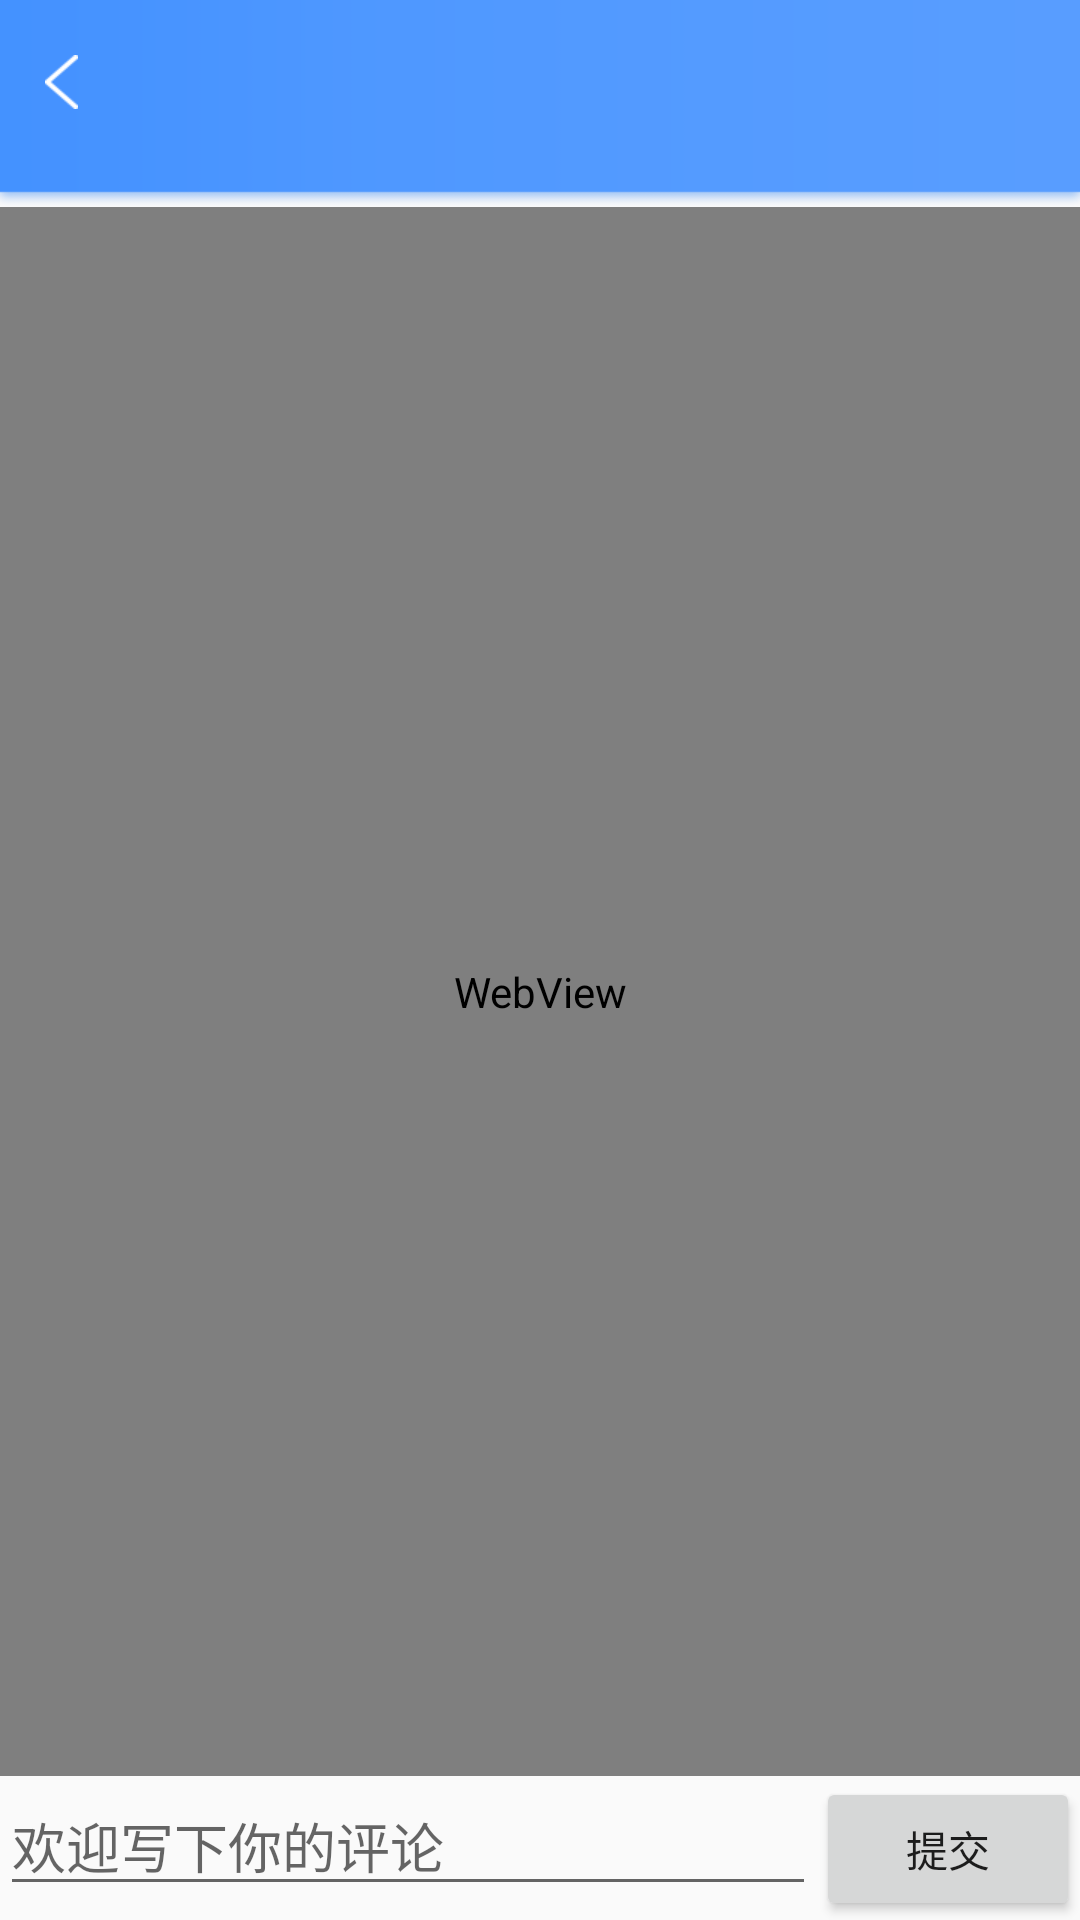

Layout XML and referenced resources for this Android screen:
<!-- AndroidManifest.xml: application theme AppTheme -->
<!-- res/layout/activity_article_detail.xml -->
<?xml version="1.0" encoding="utf-8"?>
<LinearLayout xmlns:android="http://schemas.android.com/apk/res/android"
    xmlns:app="http://schemas.android.com/apk/res-auto"
    xmlns:tools="http://schemas.android.com/tools"
    android:layout_width="match_parent"
    android:layout_height="match_parent"
    android:fitsSystemWindows="true"
    android:focusable="true"
    android:orientation="vertical"
    tools:context="heqi.online.com.main.activity.ArticleDetailActivity">

    <include layout="@layout/titlebar" />

    

    <TextView
        android:id="@+id/tv_title_acArticleDetail"
        android:layout_width="wrap_content"
        android:layout_height="wrap_content"
        android:layout_gravity="center_horizontal"
        android:padding="10dp"
        android:text="标题"
        android:textColor="@color/firstBlack"
        android:textSize="20sp"
        android:visibility="gone" />

    <ProgressBar
        android:id="@+id/progressbar_acJiangYiPlay"
        style="@android:style/Widget.ProgressBar.Horizontal"
        android:layout_width="match_parent"
        android:layout_height="3dp"
        android:max="100"
        android:progress="0"
        android:progressDrawable="@drawable/webprogress_style"
        android:visibility="gone" />

    <RelativeLayout
        android:id="@+id/rlv_acDetail"
        android:layout_width="match_parent"
        android:layout_height="wrap_content"
        android:visibility="gone">

        <TextView
            android:id="@+id/tv_author_acDetail"
            android:layout_width="wrap_content"
            android:layout_height="wrap_content"
            android:layout_centerVertical="true"
            android:layout_marginLeft="10dp"
            android:text="作者："
            android:textColor="@color/firstBlack"
            android:textSize="15sp" />

        <Button
            android:id="@+id/bt_confirm_acDetail"
            android:layout_width="wrap_content"
            android:layout_height="35dp"
            android:layout_centerVertical="true"
            android:layout_marginLeft="10dp"
            android:layout_toRightOf="@id/tv_author_acDetail"
            android:background="@drawable/shape_bg"
            android:text="关注"
            android:textColor="@color/white" />
    </RelativeLayout>


    <WebView
        android:id="@+id/wb_article_acArticle"
        android:layout_width="match_parent"
        android:layout_height="match_parent"
        android:layout_weight="1" />


    

    <android.support.v7.widget.RecyclerView
        android:id="@+id/rcv_comments_acArticle"
        android:layout_width="match_parent"
        android:layout_height="wrap_content" />

    <LinearLayout
        android:layout_width="match_parent"
        android:layout_height="wrap_content"
        android:layout_weight="0"
        android:orientation="horizontal">

        <EditText
            android:id="@+id/et_comments"
            android:layout_width="match_parent"
            android:layout_height="wrap_content"
            android:layout_weight="1"
            android:hint="欢迎写下你的评论" />

        <Button
            android:id="@+id/bt_commit_acArticle"
            android:layout_width="wrap_content"
            android:layout_height="wrap_content"
            android:text="提交" />

    </LinearLayout>


</LinearLayout>
<!-- res/layout/titlebar.xml (included above) -->
<?xml version="1.0" encoding="utf-8"?>
<RelativeLayout xmlns:android="http://schemas.android.com/apk/res/android"
    android:id="@+id/relativeLayout_titleBar"
    android:layout_width="match_parent"
    android:layout_height="wrap_content"
    android:background="@drawable/titlebarbg"
    android:fitsSystemWindows="true">

    <RelativeLayout
        android:layout_width="match_parent"
        android:layout_height="@dimen/title_height">


        <ImageView
            android:id="@+id/iv_back_titlebar"
            style="@style/iv_back_style" />

        <TextView
            android:id="@+id/tv_center_titlebar"
            style="@style/tv_center_title" />

        <TextView
            android:id="@+id/tv_right_titlebar"
            style="@style/tv_right_title" />

        <ImageView
            android:id="@+id/iv_right_titlebar"
            android:layout_width="wrap_content"
            android:layout_height="wrap_content"
            android:layout_alignParentRight="true"
            android:layout_centerVertical="true"
            android:visibility="gone"
            android:padding="15dp" />
    </RelativeLayout>
</RelativeLayout>
<!-- resources referenced by this layout -->
<resources>
  <color name="firstBlack">#FF333333</color>
  <color name="white">#FFFFFF</color>
  <dimen name="title_height">55dp</dimen>
  <!-- drawable titlebarbg: png bitmap (drawable-xhdpi, 1114 bytes) -->
  <!-- drawable webprogress_style (drawable) -->
  <?xml version="1.0" encoding="utf-8"?>
  <layer-list xmlns:android="http://schemas.android.com/apk/res/android">
  
      <item android:id="@android:id/secondaryProgress">
  
          <clip>
              <shape>
                  <solid android:color="#EAEAEA"/>
              </shape>
          </clip>
      </item>
  
      <item android:id="@android:id/progress">
          <clip>
              <shape android:shape="rectangle">
                  <gradient
                      android:angle="0"
                      android:endColor="@color/colorMainText_select"
                      android:startColor="@color/colorMainText_select"
                      />
              </shape>
  
          </clip>
      </item>
  </layer-list>
  <style name="iv_back_style">
          <item name="android:layout_width">wrap_content</item>
          <item name="android:layout_height">wrap_content</item>
          <item name="android:layout_centerVertical">true</item>
          <item name="android:padding">15dp</item>
          <item name="android:src">@drawable/leftback</item>
      </style>
  <style name="tv_center_title">
          <item name="android:layout_width">wrap_content</item>
          <item name="android:layout_height">wrap_content</item>
          <item name="android:layout_centerVertical">true</item>
          <item name="android:layout_centerHorizontal">true</item>
          <item name="android:paddingBottom">1dp</item>
          <item name="android:textColor">@color/white</item>
          <item name="android:maxLength">9</item>
          <item name="android:ellipsize">end</item>
          <item name="android:textSize">18sp</item>
      </style>
  <style name="tv_right_title">
          <item name="android:layout_width">wrap_content</item>
          <item name="android:layout_height">wrap_content</item>
          <item name="android:layout_centerVertical">true</item>
          <item name="android:layout_alignParentRight">true</item>
          <item name="android:padding">16dp</item>
          <item name="android:textColor">@color/white</item>
          <item name="android:textSize">@dimen/textSize_fourteen</item>
      </style>
  <style name="AppTheme" parent="Theme.AppCompat.Light.NoActionBar">
          
          <item name="colorPrimary">@color/colorPrimary</item>
          <item name="colorPrimaryDark">@color/colorPrimaryDark</item>
          <item name="colorAccent">@color/colorAccent</item>
      </style>
  <color name="colorMainText_select">#FF4492FF</color>
  <!-- drawable leftback: png bitmap (drawable-xhdpi, 1182 bytes) -->
  <dimen name="textSize_fourteen">14sp</dimen>
  <color name="colorPrimary">#FF4492FF</color>
  <color name="colorPrimaryDark">#303F9F</color>
  <color name="colorAccent">#FF4492FF</color>
</resources>
